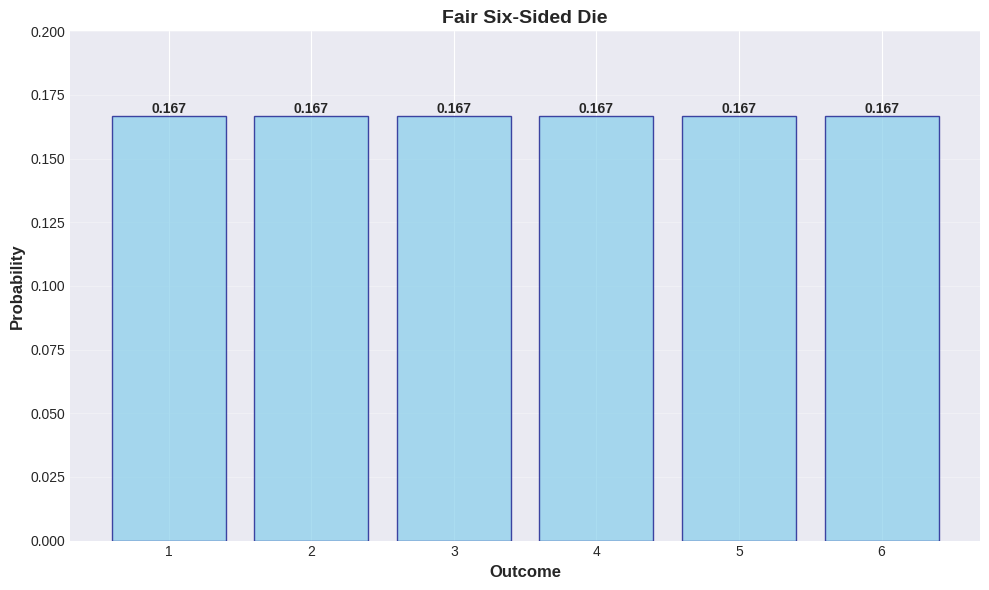
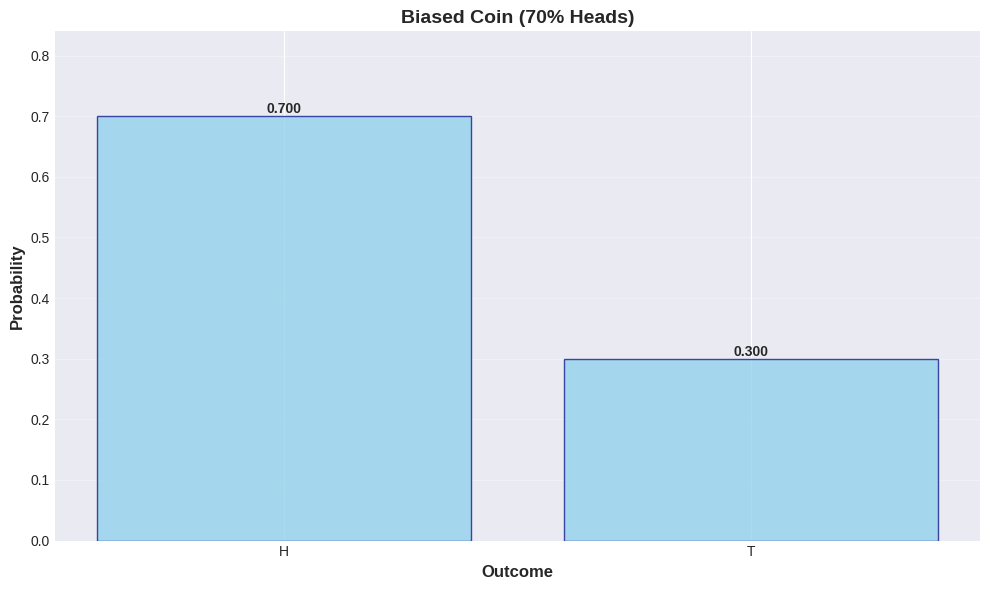
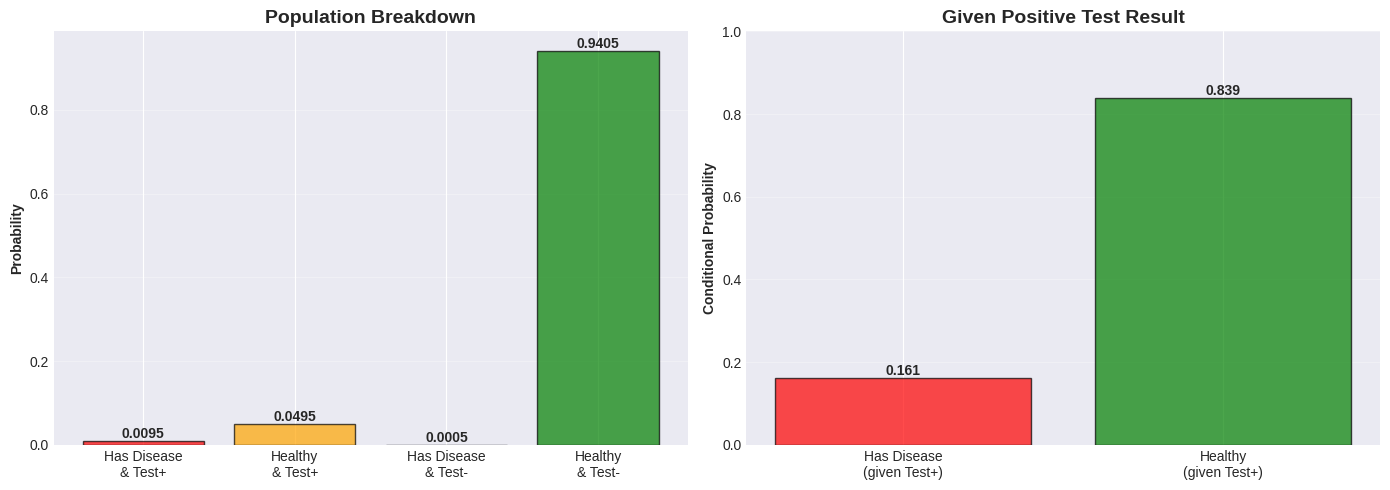
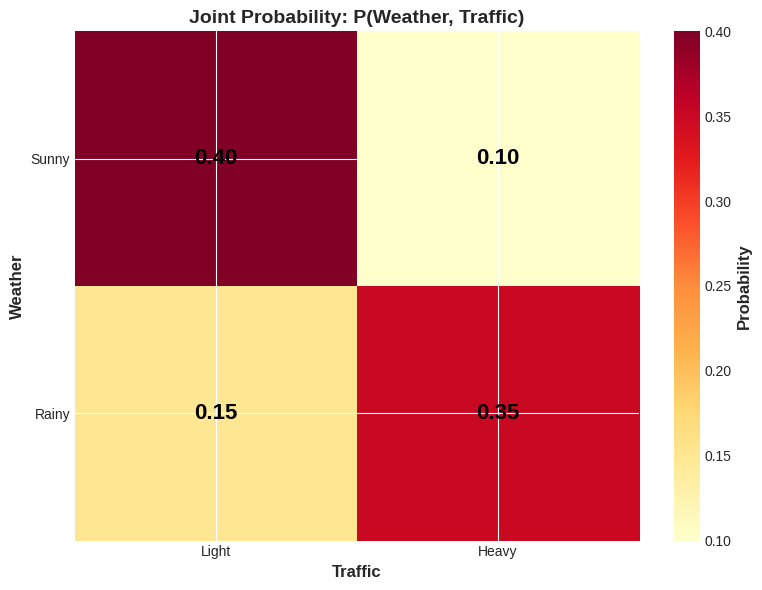
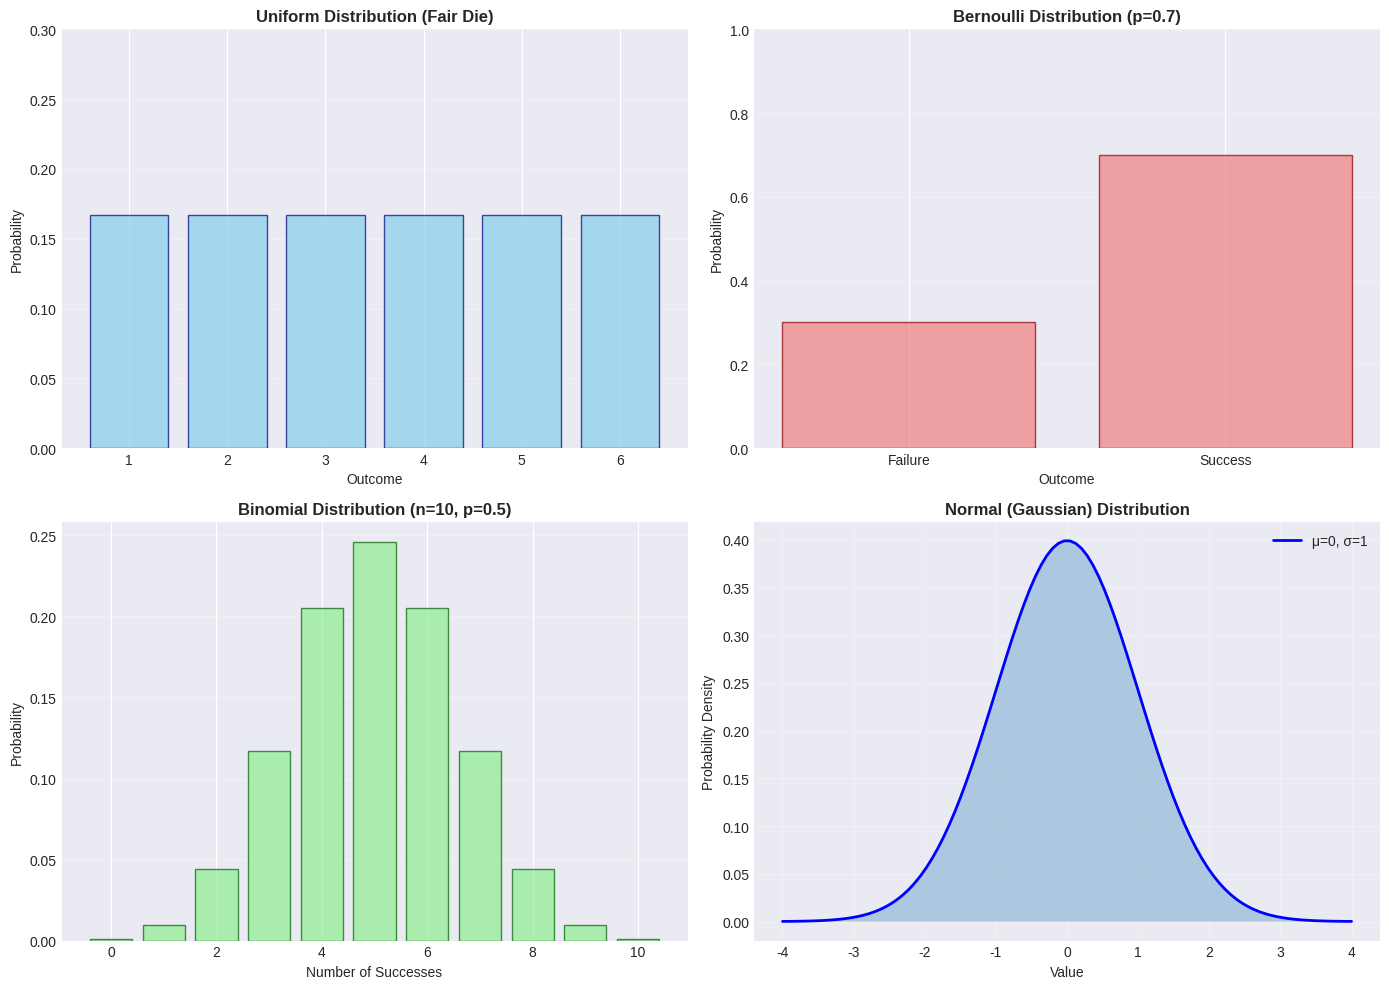

Write the Python code that produced these figures, in order.
# Import libraries
import numpy as np
import matplotlib.pyplot as plt
from typing import Dict, List, Tuple, Set
from itertools import product
import scipy.stats as stats
from collections import Counter

# Set random seed for reproducibility
np.random.seed(42)

# Plot settings
plt.style.use('seaborn-v0_8-darkgrid')
plt.rcParams['figure.figsize'] = (10, 6)

class ProbabilitySpace:
    """A simple probability space for discrete events."""
    
    def __init__(self, outcomes: List[str], probabilities: List[float] = None):
        """
        Initialize a probability space.
        
        Args:
            outcomes: List of possible outcomes
            probabilities: List of probabilities (uniform if not provided)
        """
        self.outcomes = outcomes
        
        if probabilities is None:
            # Uniform distribution
            self.probabilities = {o: 1/len(outcomes) for o in outcomes}
        else:
            if len(probabilities) != len(outcomes):
                raise ValueError("Number of probabilities must match outcomes")
            if not np.isclose(sum(probabilities), 1.0):
                raise ValueError("Probabilities must sum to 1")
            if any(p < 0 for p in probabilities):
                raise ValueError("Probabilities must be non-negative")
            
            self.probabilities = dict(zip(outcomes, probabilities))
    
    def prob(self, event: Set[str]) -> float:
        """Calculate probability of an event."""
        return sum(self.probabilities[o] for o in event if o in self.outcomes)
    
    def sample(self, n: int = 1) -> List[str]:
        """Sample from the probability space."""
        return np.random.choice(
            self.outcomes,
            size=n,
            p=list(self.probabilities.values())
        ).tolist()
    
    def __repr__(self):
        return f"ProbabilitySpace({self.outcomes})"


# Example: Fair die
die = ProbabilitySpace(['1', '2', '3', '4', '5', '6'])
print("Fair die:")
print(f"P(roll 3) = {die.prob({'3'})}")
print(f"P(roll even) = {die.prob({'2', '4', '6'})}")
print(f"P(roll > 4) = {die.prob({'5', '6'})}")

# Example: Biased coin
biased_coin = ProbabilitySpace(['H', 'T'], [0.7, 0.3])
print("\nBiased coin (70% heads):")
print(f"P(heads) = {biased_coin.prob({'H'})}")
print(f"P(tails) = {biased_coin.prob({'T'})}")

def visualize_distribution(prob_space: ProbabilitySpace, title: str = "Probability Distribution"):
    """Visualize a probability distribution."""
    outcomes = list(prob_space.probabilities.keys())
    probs = list(prob_space.probabilities.values())
    
    plt.figure(figsize=(10, 6))
    bars = plt.bar(outcomes, probs, color='skyblue', edgecolor='navy', alpha=0.7)
    
    # Add probability labels on bars
    for bar, prob in zip(bars, probs):
        height = bar.get_height()
        plt.text(bar.get_x() + bar.get_width()/2., height,
                f'{prob:.3f}',
                ha='center', va='bottom', fontweight='bold')
    
    plt.xlabel('Outcome', fontsize=12, fontweight='bold')
    plt.ylabel('Probability', fontsize=12, fontweight='bold')
    plt.title(title, fontsize=14, fontweight='bold')
    plt.ylim(0, max(probs) * 1.2)
    plt.grid(axis='y', alpha=0.3)
    plt.tight_layout()
    plt.show()

# Visualize our examples
visualize_distribution(die, "Fair Six-Sided Die")
visualize_distribution(biased_coin, "Biased Coin (70% Heads)")

def conditional_probability(p_a_and_b: float, p_b: float) -> float:
    """
    Calculate P(A|B) given P(A and B) and P(B).
    
    Args:
        p_a_and_b: Probability of both A and B
        p_b: Probability of B
    
    Returns:
        P(A|B)
    """
    if p_b == 0:
        raise ValueError("Cannot condition on zero-probability event")
    return p_a_and_b / p_b


# Example: Medical test
print("Medical Test Example")
print("=" * 50)

# Suppose:
# - 1% of population has disease
# - Test is 95% accurate (detects disease when present)
# - Test has 5% false positive rate

p_disease = 0.01
p_test_pos_given_disease = 0.95  # True positive rate
p_test_pos_given_healthy = 0.05  # False positive rate

# P(test positive AND disease) = P(disease) * P(test+|disease)
p_test_pos_and_disease = p_disease * p_test_pos_given_disease

# P(test positive AND healthy) = P(healthy) * P(test+|healthy)
p_healthy = 1 - p_disease
p_test_pos_and_healthy = p_healthy * p_test_pos_given_healthy

# P(test positive) = sum of both cases
p_test_pos = p_test_pos_and_disease + p_test_pos_and_healthy

print(f"P(disease) = {p_disease:.3f}")
print(f"P(test +) = {p_test_pos:.3f}")
print(f"P(test + AND disease) = {p_test_pos_and_disease:.3f}")

# What's the probability of having disease given positive test?
p_disease_given_test_pos = conditional_probability(p_test_pos_and_disease, p_test_pos)
print(f"\nP(disease | test +) = {p_disease_given_test_pos:.3f}")
print(f"\nSurprise! Even with a positive test, only {p_disease_given_test_pos*100:.1f}% chance of disease!")
print("This is because the disease is rare.")

# Visualize the medical test example
fig, (ax1, ax2) = plt.subplots(1, 2, figsize=(14, 5))

# Population breakdown
categories = ['Has Disease\n& Test+', 'Healthy\n& Test+', 'Has Disease\n& Test-', 'Healthy\n& Test-']
probabilities = [
    p_test_pos_and_disease,
    p_test_pos_and_healthy,
    p_disease * (1 - p_test_pos_given_disease),
    p_healthy * (1 - p_test_pos_given_healthy)
]
colors = ['red', 'orange', 'darkred', 'green']

ax1.bar(categories, probabilities, color=colors, alpha=0.7, edgecolor='black')
ax1.set_ylabel('Probability', fontweight='bold')
ax1.set_title('Population Breakdown', fontweight='bold', fontsize=14)
ax1.grid(axis='y', alpha=0.3)

for i, (cat, prob) in enumerate(zip(categories, probabilities)):
    ax1.text(i, prob, f'{prob:.4f}', ha='center', va='bottom', fontweight='bold')

# Conditional probability visualization
test_pos_breakdown = ['Has Disease\n(given Test+)', 'Healthy\n(given Test+)']
conditional_probs = [
    p_disease_given_test_pos,
    1 - p_disease_given_test_pos
]

ax2.bar(test_pos_breakdown, conditional_probs, color=['red', 'green'], alpha=0.7, edgecolor='black')
ax2.set_ylabel('Conditional Probability', fontweight='bold')
ax2.set_title('Given Positive Test Result', fontweight='bold', fontsize=14)
ax2.set_ylim(0, 1)
ax2.grid(axis='y', alpha=0.3)

for i, (cat, prob) in enumerate(zip(test_pos_breakdown, conditional_probs)):
    ax2.text(i, prob, f'{prob:.3f}', ha='center', va='bottom', fontweight='bold')

plt.tight_layout()
plt.show()

def are_independent(p_a: float, p_b: float, p_a_and_b: float, tolerance: float = 1e-6) -> bool:
    """
    Check if events A and B are independent.
    
    Args:
        p_a: P(A)
        p_b: P(B)
        p_a_and_b: P(A ∩ B)
        tolerance: Numerical tolerance for floating point comparison
    
    Returns:
        True if events are independent
    """
    expected = p_a * p_b
    return abs(p_a_and_b - expected) < tolerance


# Example 1: Two independent coin flips
print("Example 1: Two Independent Coin Flips")
print("=" * 50)
p_first_heads = 0.5
p_second_heads = 0.5
p_both_heads = 0.25

independent = are_independent(p_first_heads, p_second_heads, p_both_heads)
print(f"P(1st heads) = {p_first_heads}")
print(f"P(2nd heads) = {p_second_heads}")
print(f"P(both heads) = {p_both_heads}")
print(f"Expected if independent: {p_first_heads * p_second_heads}")
print(f"Are they independent? {independent}")

# Example 2: Drawing cards without replacement
print("\nExample 2: Drawing Cards Without Replacement")
print("=" * 50)
# P(1st card is Ace) = 4/52
# P(2nd card is Ace | 1st is Ace) = 3/51
# P(both Aces) = (4/52) * (3/51)
p_first_ace = 4/52
p_second_ace = 4/52  # Marginal probability
p_both_aces = (4/52) * (3/51)

independent = are_independent(p_first_ace, p_second_ace, p_both_aces)
print(f"P(1st Ace) = {p_first_ace:.4f}")
print(f"P(2nd Ace) = {p_second_ace:.4f}")
print(f"P(both Aces) = {p_both_aces:.4f}")
print(f"Expected if independent: {p_first_ace * p_second_ace:.4f}")
print(f"Are they independent? {independent}")
print("Not independent! First draw affects the second.")

class JointDistribution:
    """Represent a joint probability distribution."""
    
    def __init__(self):
        self.distribution = {}
    
    def set_prob(self, event: Tuple, prob: float):
        """Set probability for a joint event."""
        self.distribution[event] = prob
    
    def get_prob(self, event: Tuple) -> float:
        """Get probability of joint event."""
        return self.distribution.get(event, 0.0)
    
    def marginal(self, variable_index: int) -> Dict:
        """Calculate marginal probability for a variable."""
        marginals = {}
        for event, prob in self.distribution.items():
            value = event[variable_index]
            marginals[value] = marginals.get(value, 0) + prob
        return marginals
    
    def conditional(self, given: Dict[int, any]) -> 'JointDistribution':
        """Calculate conditional distribution given some variables."""
        # Filter events matching the given values
        filtered = {}
        for event, prob in self.distribution.items():
            match = all(event[idx] == val for idx, val in given.items())
            if match:
                filtered[event] = prob
        
        # Normalize
        total = sum(filtered.values())
        if total > 0:
            filtered = {e: p/total for e, p in filtered.items()}
        
        result = JointDistribution()
        result.distribution = filtered
        return result
    
    def __repr__(self):
        return f"JointDistribution with {len(self.distribution)} events"


# Example: Weather and Traffic
# Variables: Weather (Sunny/Rainy), Traffic (Light/Heavy)
joint = JointDistribution()

# Set joint probabilities
joint.set_prob(('Sunny', 'Light'), 0.40)
joint.set_prob(('Sunny', 'Heavy'), 0.10)
joint.set_prob(('Rainy', 'Light'), 0.15)
joint.set_prob(('Rainy', 'Heavy'), 0.35)

print("Joint Distribution: P(Weather, Traffic)")
print("=" * 50)
for event, prob in joint.distribution.items():
    print(f"P{event} = {prob:.2f}")

# Calculate marginals
print("\nMarginal Probabilities:")
print("=" * 50)
weather_marginal = joint.marginal(0)
print("P(Weather):")
for weather, prob in weather_marginal.items():
    print(f"  P({weather}) = {prob:.2f}")

traffic_marginal = joint.marginal(1)
print("\nP(Traffic):")
for traffic, prob in traffic_marginal.items():
    print(f"  P({traffic}) = {prob:.2f}")

# Conditional probability
print("\nConditional Probability:")
print("=" * 50)
given_rainy = joint.conditional({0: 'Rainy'})
print("P(Traffic | Rainy):")
traffic_given_rainy = given_rainy.marginal(1)
for traffic, prob in traffic_given_rainy.items():
    print(f"  P({traffic} | Rainy) = {prob:.2f}")

# Create heatmap for joint distribution
weather_values = ['Sunny', 'Rainy']
traffic_values = ['Light', 'Heavy']

joint_matrix = np.array([
    [joint.get_prob(('Sunny', 'Light')), joint.get_prob(('Sunny', 'Heavy'))],
    [joint.get_prob(('Rainy', 'Light')), joint.get_prob(('Rainy', 'Heavy'))]
])

fig, ax = plt.subplots(figsize=(8, 6))
im = ax.imshow(joint_matrix, cmap='YlOrRd', aspect='auto')

# Set ticks and labels
ax.set_xticks(range(len(traffic_values)))
ax.set_yticks(range(len(weather_values)))
ax.set_xticklabels(traffic_values)
ax.set_yticklabels(weather_values)

# Add text annotations
for i in range(len(weather_values)):
    for j in range(len(traffic_values)):
        text = ax.text(j, i, f'{joint_matrix[i, j]:.2f}',
                      ha="center", va="center", color="black",
                      fontsize=16, fontweight='bold')

ax.set_xlabel('Traffic', fontsize=12, fontweight='bold')
ax.set_ylabel('Weather', fontsize=12, fontweight='bold')
ax.set_title('Joint Probability: P(Weather, Traffic)', fontsize=14, fontweight='bold')

# Add colorbar
cbar = plt.colorbar(im, ax=ax)
cbar.set_label('Probability', fontsize=12, fontweight='bold')

plt.tight_layout()
plt.show()

# Visualize common distributions
fig, axes = plt.subplots(2, 2, figsize=(14, 10))

# 1. Uniform distribution
ax = axes[0, 0]
x_uniform = np.arange(1, 7)
p_uniform = np.ones(6) / 6
ax.bar(x_uniform, p_uniform, color='skyblue', edgecolor='navy', alpha=0.7)
ax.set_title('Uniform Distribution (Fair Die)', fontweight='bold', fontsize=12)
ax.set_xlabel('Outcome')
ax.set_ylabel('Probability')
ax.set_ylim(0, 0.3)
ax.grid(axis='y', alpha=0.3)

# 2. Bernoulli distribution
ax = axes[0, 1]
x_bernoulli = [0, 1]
p_bernoulli = [0.3, 0.7]
ax.bar(x_bernoulli, p_bernoulli, color='lightcoral', edgecolor='darkred', alpha=0.7)
ax.set_title('Bernoulli Distribution (p=0.7)', fontweight='bold', fontsize=12)
ax.set_xlabel('Outcome')
ax.set_ylabel('Probability')
ax.set_xticks([0, 1])
ax.set_xticklabels(['Failure', 'Success'])
ax.set_ylim(0, 1)
ax.grid(axis='y', alpha=0.3)

# 3. Binomial distribution
ax = axes[1, 0]
n, p = 10, 0.5
x_binomial = np.arange(0, n+1)
p_binomial = stats.binom.pmf(x_binomial, n, p)
ax.bar(x_binomial, p_binomial, color='lightgreen', edgecolor='darkgreen', alpha=0.7)
ax.set_title(f'Binomial Distribution (n={n}, p={p})', fontweight='bold', fontsize=12)
ax.set_xlabel('Number of Successes')
ax.set_ylabel('Probability')
ax.grid(axis='y', alpha=0.3)

# 4. Normal distribution
ax = axes[1, 1]
mu, sigma = 0, 1
x_normal = np.linspace(-4, 4, 100)
p_normal = stats.norm.pdf(x_normal, mu, sigma)
ax.plot(x_normal, p_normal, 'b-', linewidth=2, label=f'μ={mu}, σ={sigma}')
ax.fill_between(x_normal, p_normal, alpha=0.3)
ax.set_title('Normal (Gaussian) Distribution', fontweight='bold', fontsize=12)
ax.set_xlabel('Value')
ax.set_ylabel('Probability Density')
ax.legend()
ax.grid(alpha=0.3)

plt.tight_layout()
plt.show()

def total_probability(conditionals: List[float], priors: List[float]) -> float:
    """
    Calculate P(A) using law of total probability.
    
    Args:
        conditionals: List of P(A|Bi) values
        priors: List of P(Bi) values
    
    Returns:
        P(A)
    """
    if len(conditionals) != len(priors):
        raise ValueError("Must have same number of conditionals and priors")
    
    return sum(c * p for c, p in zip(conditionals, priors))


# Example: Factory defect rates
print("Factory Defect Example")
print("=" * 50)
print("Three factories produce components:")
print("- Factory A: 50% of production, 1% defect rate")
print("- Factory B: 30% of production, 2% defect rate")
print("- Factory C: 20% of production, 5% defect rate")
print()

# P(defect | factory)
p_defect_given_factory = [0.01, 0.02, 0.05]

# P(factory)
p_factory = [0.50, 0.30, 0.20]

# P(defect) = sum of P(defect|factory) * P(factory)
p_defect = total_probability(p_defect_given_factory, p_factory)

print(f"Overall defect rate: {p_defect:.4f} or {p_defect*100:.2f}%")
print()
print("Calculation:")
for factory, (p_d_f, p_f) in enumerate(zip(p_defect_given_factory, p_factory), ord('A')):
    contribution = p_d_f * p_f
    print(f"  Factory {chr(factory)}: {p_d_f} × {p_f} = {contribution:.4f}")
print(f"  Total: {p_defect:.4f}")

def monte_carlo_probability(event_function, n_trials: int = 10000) -> float:
    """
    Estimate probability using Monte Carlo simulation.
    
    Args:
        event_function: Function that returns True when event occurs
        n_trials: Number of simulation trials
    
    Returns:
        Estimated probability
    """
    successes = sum(1 for _ in range(n_trials) if event_function())
    return successes / n_trials


# Example 1: Birthday paradox
def birthday_collision(n_people: int = 23) -> bool:
    """Simulate if any two people share a birthday."""
    birthdays = np.random.randint(1, 366, size=n_people)
    return len(birthdays) != len(set(birthdays))

print("Birthday Paradox Simulation")
print("=" * 50)
for n in [10, 23, 30, 50]:
    prob = monte_carlo_probability(lambda: birthday_collision(n), n_trials=10000)
    print(f"P(collision with {n:2d} people) ≈ {prob:.3f}")

print("\nSurprise! With just 23 people, ~50% chance of shared birthday!")


# Example 2: Estimating π
def point_in_circle() -> bool:
    """Check if random point in unit square is inside unit circle."""
    x, y = np.random.uniform(-1, 1, 2)
    return x**2 + y**2 <= 1

print("\nEstimating π using Monte Carlo")
print("=" * 50)
for n_trials in [100, 1000, 10000, 100000]:
    prob_in_circle = monte_carlo_probability(point_in_circle, n_trials)
    pi_estimate = prob_in_circle * 4  # Area of circle / area of square = π/4
    error = abs(pi_estimate - np.pi)
    print(f"Trials: {n_trials:6d} | π ≈ {pi_estimate:.5f} | Error: {error:.5f}")

print(f"\nTrue value: π = {np.pi:.5f}")

# TODO: Calculate P(sum = 7) with two dice
# Hint: Count favorable outcomes and divide by total outcomes

# Your code here
pass

# TODO: Calculate conditional probability
# Your code here
pass

# TODO: Use Monte Carlo to estimate P(at least one 6 in 4 rolls)
# Your code here
pass